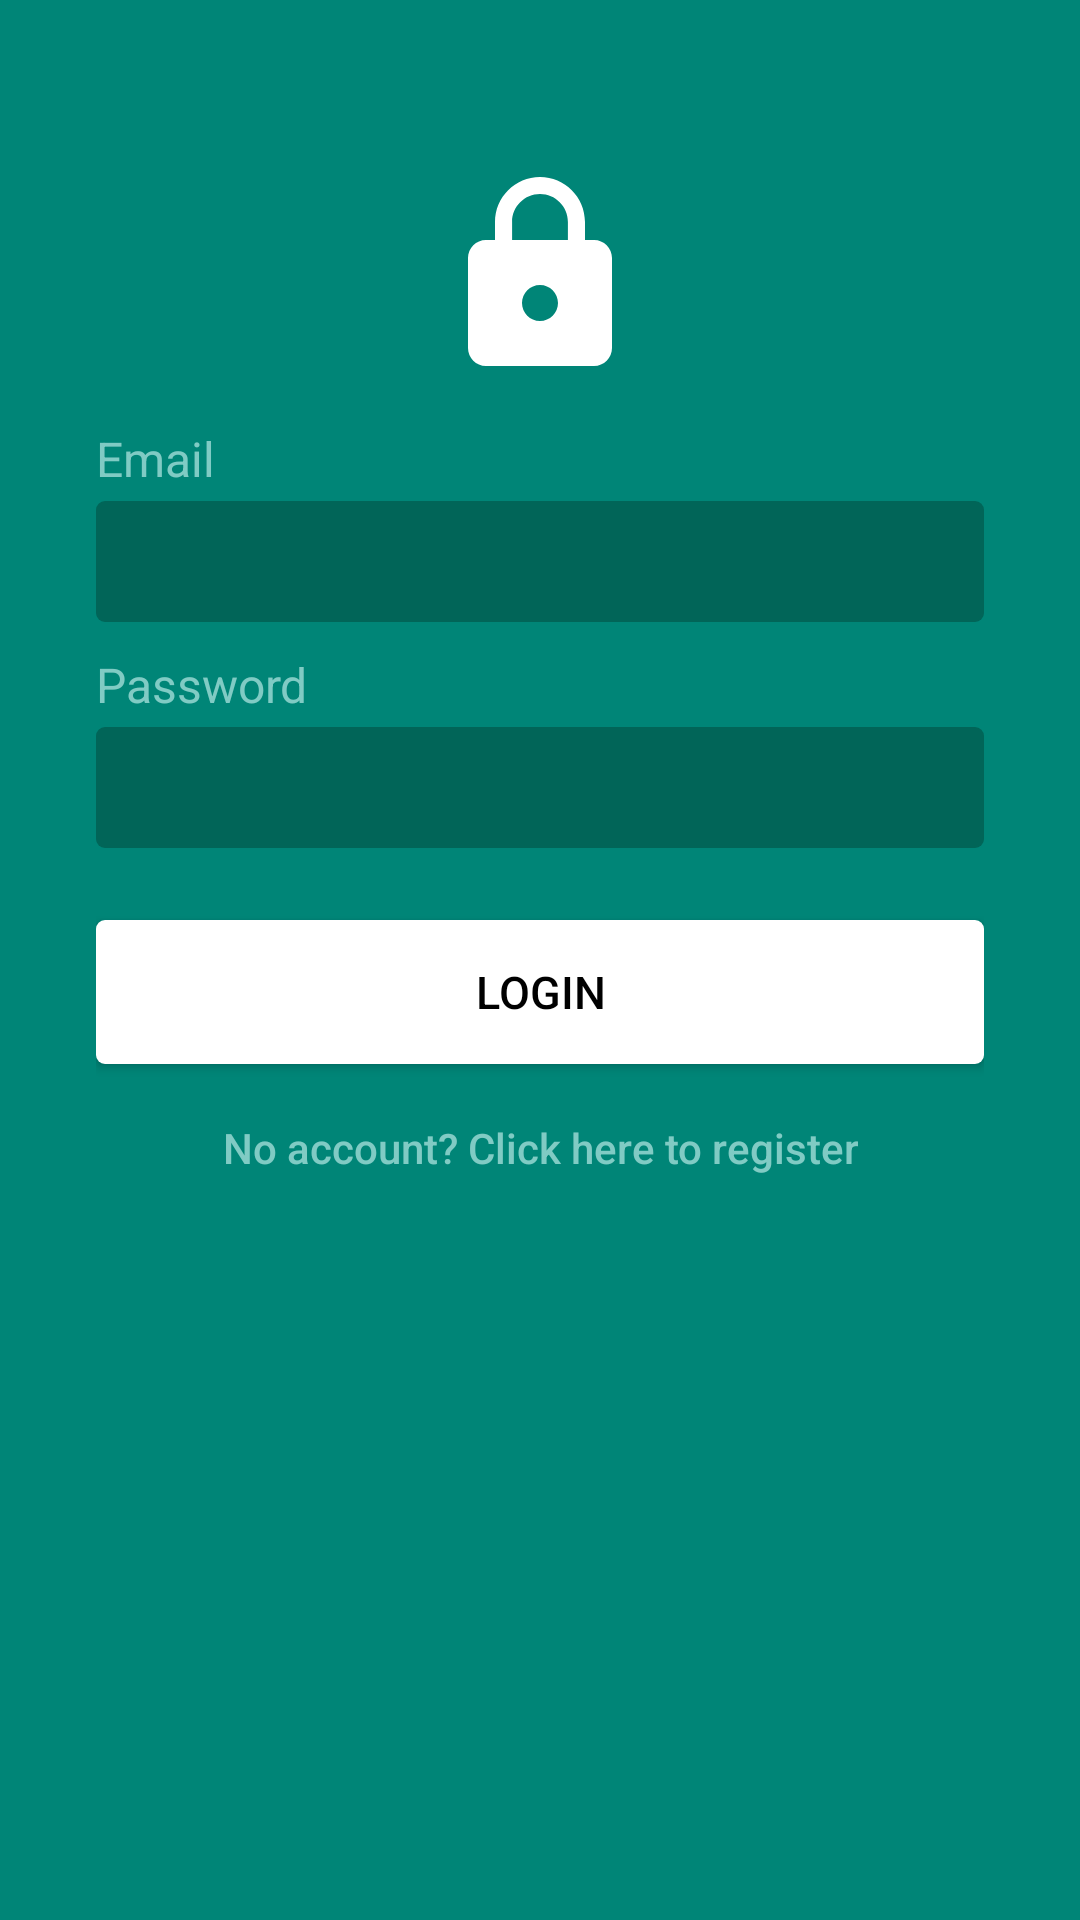

The Android layout XML behind this screen, and the referenced resources:
<!-- AndroidManifest.xml: application theme AppTheme.NoActionBar -->
<!-- res/layout/activity_login.xml -->
<?xml version="1.0" encoding="utf-8"?>
<android.support.constraint.ConstraintLayout
    xmlns:android="http://schemas.android.com/apk/res/android"
    xmlns:app="http://schemas.android.com/apk/res-auto"
    xmlns:tools="http://schemas.android.com/tools"
    android:layout_width="match_parent"
    android:layout_height="match_parent"
    tools:context=".LoginActivity">

    <LinearLayout
        android:id="@+id/layout_screen"
        style="@style/LayoutScreen">

        <include
            android:id="@+id/toolbar"
            layout="@layout/toolbar_main" />

        <LinearLayout
            android:id="@+id/layout_permissions"
            style="@style/LayoutScreenColorTop">

            <ImageView
                android:id="@+id/image_lock"
                style="@style/ImageLock"
                app:srcCompat="@drawable/ic_lock_256dp" />

            <Space
                android:layout_width="match_parent"
                android:layout_height="16dp" />

            <TextView
                android:id="@+id/text_email"
                style="@style/TextSmallAccent"
                android:text="@string/email" />

            <EditText
                android:id="@+id/edittext_email"
                style="@style/EditTextLoginEmail" />

            <Space
                android:layout_width="match_parent"
                android:layout_height="12dp" />

            <TextView
                android:id="@+id/text_password"
                style="@style/TextSmallAccent"
                android:text="@string/password" />

            <EditText
                android:id="@+id/edittext_password"
                style="@style/EditTextLoginPassword" />

            <Space
                android:layout_width="match_parent"
                android:layout_height="24dp" />

            <Button
                android:id="@+id/button_login"
                style="@style/ButtonWhite"
                android:onClick="buttonLogin"
                android:text="@string/login" />

            <Button
                android:id="@+id/button_register"
                style="@style/ButtonTransparent"
                android:onClick="buttonRegister"
                android:text="@string/no_account" />

        </LinearLayout>
    </LinearLayout>
</android.support.constraint.ConstraintLayout>
<!-- res/layout/toolbar_main.xml (included above) -->
<?xml version="1.0" encoding="utf-8"?>
<android.support.v7.widget.Toolbar
    xmlns:android="http://schemas.android.com/apk/res/android"
    xmlns:app="http://schemas.android.com/apk/res-auto"
    android:id="@+id/toolbar"
    android:layout_width="match_parent"
    android:layout_height="?attr/actionBarSize"
    android:background="?attr/colorPrimary"
    android:theme="@style/ThemeOverlay.AppCompat.Dark.ActionBar"
    app:popupTheme="@style/ThemeOverlay.AppCompat.Light">

</android.support.v7.widget.Toolbar>
<!-- resources referenced by this layout -->
<resources>
  <string name="email">Email</string>
  <string name="login">Login</string>
  <string name="no_account">No account? Click here to register</string>
  <string name="password">Password</string>
  <style name="ButtonWhite">
          <item name="android:layout_width">match_parent</item>
          <item name="android:layout_height">wrap_content</item>
          <item name="android:layout_marginBottom">16dp</item>
          <item name="android:padding">8dp</item>
          <item name="android:textSize">15sp</item>
          <item name="android:textColor">@color/colorBlack</item>
          <item name="android:background">@drawable/button_white</item>
      </style>
  <style name="EditTextLoginEmail" parent="EditTextLogin">
          <item name="android:inputType">textEmailAddress</item>
      </style>
  <style name="EditTextLoginPassword" parent="EditTextLogin">
          <item name="android:inputType">textPassword</item>
      </style>
  <style name="ImageLock">
          <item name="android:layout_width">match_parent</item>
          <item name="android:layout_height">72dp</item>
      </style>
  <style name="LayoutScreen">
          <item name="android:layout_width">match_parent</item>
          <item name="android:layout_height">match_parent</item>
          <item name="android:orientation">vertical</item>
      </style>
  <style name="LayoutScreenColorTop" parent="LayoutScreen">
          <item name="android:paddingLeft">32dp</item>
          <item name="android:paddingStart">32dp</item>
          <item name="android:paddingRight">32dp</item>
          <item name="android:paddingEnd">32dp</item>
          <item name="android:background">@color/colorPrimary</item>
      </style>
  <style name="TextSmallAccent" parent="Text">
          <item name="android:layout_marginBottom">4dp</item>
          <item name="android:textSize">16sp</item>
          <item name="android:textColor">@color/colorAccent</item>
      </style>
  <style name="AppTheme.NoActionBar">
          <item name="windowActionBar">false</item>
          <item name="windowNoTitle">true</item>
      </style>
  <color name="colorAccent">#80CBC4</color>
  <color name="colorBlack">#000000</color>
  <style name="EditTextLogin" parent="EditText">
          <item name="android:gravity">left</item>
          <item name="android:textSize">18sp</item>
      </style>
  <color name="colorPrimary">#008577</color>
  <style name="Text">
          <item name="android:layout_width">wrap_content</item>
          <item name="android:layout_height">wrap_content</item>
          <item name="android:includeFontPadding">false</item>
          <item name="android:textColor">@color/colorText</item>
      </style>
  <color name="colorBackground">#EEEEEE</color>
  <dimen name="corner_radius">3dp</dimen>
  <color name="colorWhite">#FFFFFF</color>
  <style name="EditText">
          <item name="android:layout_width">match_parent</item>
          <item name="android:layout_height">wrap_content</item>
          <item name="android:padding">8dp</item>
          <item name="android:textColor">@color/colorWhite</item>
          <item name="android:background">@drawable/edittext_password</item>
          <item name="android:textCursorDrawable">@drawable/edittext_cursor</item>
      </style>
  <color name="colorText">#4C4C4C</color>
  <!-- drawable edittext_password (drawable) -->
  <?xml version="1.0" encoding="utf-8"?>
  <shape xmlns:android="http://schemas.android.com/apk/res/android"
      android:shape="rectangle">
      <solid
          android:color="@color/colorPrimaryMid" />
      <corners
          android:radius="@dimen/corner_radius" />
  </shape>
  <!-- drawable edittext_cursor (drawable) -->
  <?xml version="1.0" encoding="utf-8"?>
  <shape xmlns:android="http://schemas.android.com/apk/res/android"
      android:shape="rectangle">
      <solid
          android:color="@color/colorAccent" />
      <size
          android:width="2dp" />
  </shape>
  <color name="colorPrimaryMid">#016558</color>
</resources>
